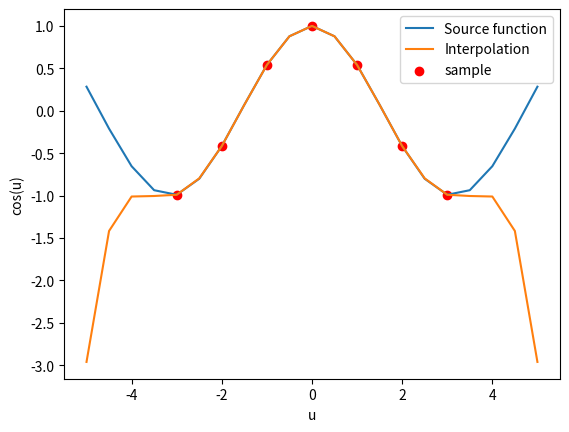

Here is the Python script that generated this plot:
import numpy as np
import matplotlib.pyplot as plt
from pylab import *

u = np.arange(-5, 5.5, 0.5)
x = np.arange(-3, 4)
y = cos(u)
f = cos(x)
p = [ -2.96043648, -1.41683765, -1.01089942, -1.00470000, -0.98999250, -0.79713218, -0.41614684,  0.07004994,  0.54030231,  0.87771283,  1.00000000,  0.87771283,  0.54030231,  0.07004994, -0.41614684, -0.79713218, -0.98999250, -1.00470000, -1.01089942, -1.41683765, -2.96043648 ]

plt.plot(u,y, label='Source function')
plt.plot(u,p, label='Interpolation')
plt.scatter(x,f, c='red', label='sample')
plt.xlabel("u")
plt.ylabel("cos(u)")
plt.legend()
plt.show()